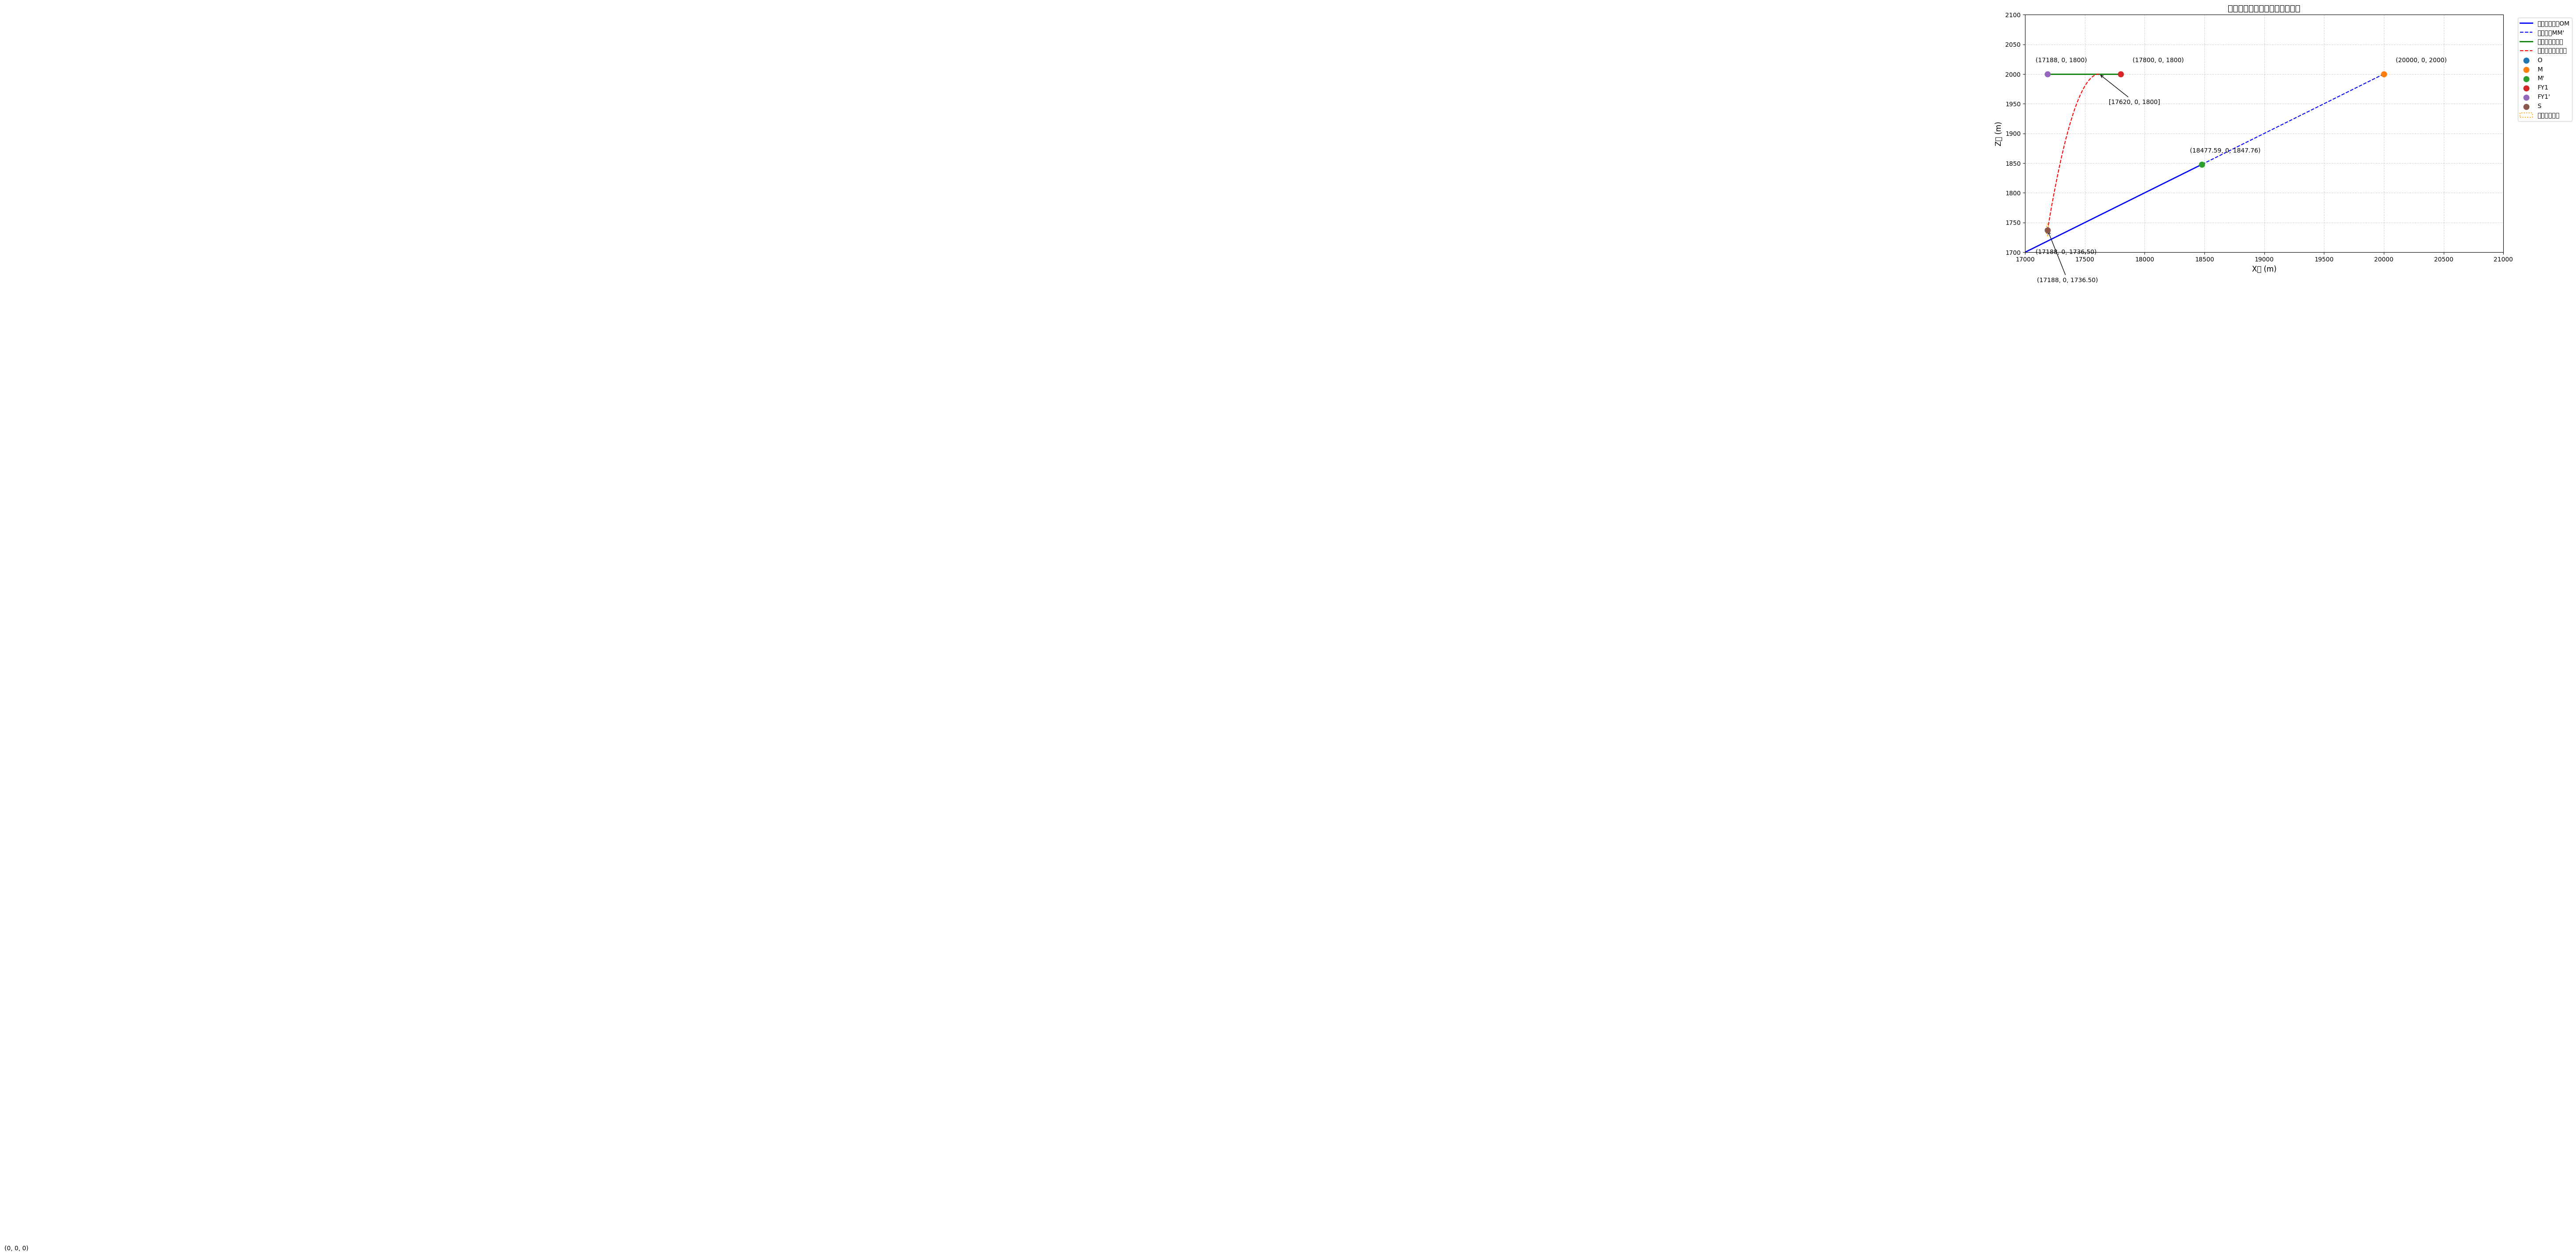

Write Python code to recreate this figure.
import os
import numpy as np
import matplotlib.pyplot as plt
from matplotlib.patches import Circle

# 设置中文显示
plt.rcParams["font.sans-serif"] = ["SimHei"]
plt.rcParams["axes.unicode_minus"] = False

# ========== 定义关键点坐标 (xz平面) ==========
points = {
    "O": np.array([0, 0]),  # 原点
    "M": np.array([20000, 2000]),  # 导弹初始位置
    "M'": np.array([18477.59, 1847.76]),  # 导弹运动后位置
    "FY1": np.array([17800, 2000]),  # 无人机初始位置
    "FY1'": np.array([17188, 2000]),  # 无人机飞行后位置
    "投放点": np.array([17620, 2000]),  # 干扰弹投放点（新增）
    "S": np.array([17188, 1737.50]),  # 烟幕起爆点
}

# 对应的3D实际坐标
coords_3d = {
    "O": "(0, 0, 0)",
    "M": "(20000, 0, 2000)",
    "M'": "(18477.59, 0, 1847.76)",
    "FY1": "(17800, 0, 1800)",
    "FY1'": "(17188, 0, 1800)",
    "S": "(17188, 0, 1736.50)",
}


# ========== 计算抛物线轨迹（从投放点到起爆点） ==========
def calculate_parabola(start, end, num_points=50):
    """基于物理模型计算抛物线轨迹（考虑重力加速度）"""
    x = np.linspace(start[0], end[0], num_points)
    # 抛物线方程 z = z0 - (g/2v0²)(x - x0)²
    g = 9.8  # 重力加速度
    horiz_dist = end[0] - start[0]
    fall_height = start[1] - end[1]
    # 计算初速度v0（确保抛物线通过起爆点）
    v0 = np.sqrt(g * horiz_dist**2 / (2 * fall_height))
    z = start[1] - (g / (2 * v0**2)) * (x - start[0]) ** 2
    return np.column_stack((x, z))


# 计算从投放点(17620,2000)到S(17188,1737.50)的抛物线
parabola_path = calculate_parabola(points["投放点"], points["S"])

# ========== 创建绘图 ==========
fig, ax = plt.subplots(figsize=(14, 7))

# ========== 绘制关键元素 ==========
# 1. 导弹轨迹（OM和MM'）
ax.plot(
    [points["O"][0], points["M'"][0]],
    [points["O"][1], points["M'"][1]],
    "b-",
    linewidth=2,
    label="导弹原始路径OM",
)
ax.plot(
    [points["M"][0], points["M'"][0]],
    [points["M"][1], points["M'"][1]],
    "b--",
    linewidth=1.5,
    label="导弹运动MM'",
)

# 2. 无人机轨迹（FY1到FY1'）
ax.plot(
    [points["FY1"][0], points["FY1'"][0]],
    [points["FY1"][1], points["FY1'"][1]],
    "g-",
    linewidth=2,
    label="无人机飞行路径",
)

# 3. 干扰弹抛物线（从投放点到S）
ax.plot(
    parabola_path[:, 0],
    parabola_path[:, 1],
    "r--",
    linewidth=1.5,
    label="干扰弹抛物线轨迹",
)

# 4. 标记关键点
for name, coord in points.items():
    if name == "投放点":
        continue
    ax.scatter(*coord, s=80, label=name, zorder=5)
    # 动态调整标签位置
    x_offset = 100 if name not in ["M'", "FY1'", "S"] else -100
    z_offset = 20 if name != "S" else -40
    # 只显示3D坐标
    ax.text(coord[0] + x_offset, coord[1] + z_offset, coords_3d[name], fontsize=10)

# 5. 绘制烟幕有效范围（半径10m）
smoke_circle = Circle(
    (points["S"][0], points["S"][1]),
    10,
    color="orange",
    fill=False,
    linestyle=":",
    linewidth=1.5,
    label="烟幕有效范围",
)
ax.add_patch(smoke_circle)

# ========== 图形标注 ==========
ax.annotate(
    [17620, 0, 1800],
    xy=points["投放点"],
    xytext=(17700, 1950),
    arrowprops=dict(arrowstyle="->"),
    fontsize=10,
)
ax.annotate(
    coords_3d["S"],
    xy=points["S"],
    xytext=(17100, 1650),
    arrowprops=dict(arrowstyle="->"),
    fontsize=10,
)

# ========== 图形美化 ==========
ax.set_xlim(17000, 21000)
ax.set_ylim(1700, 2100)
ax.set_xlabel("X轴 (m)", fontsize=12)
ax.set_ylabel("Z轴 (m)", fontsize=12)
ax.set_title("导弹、无人机与干扰弹运动轨迹", fontsize=14)
ax.grid(True, linestyle="--", alpha=0.5)
ax.legend(loc="upper right", bbox_to_anchor=(1.15, 1))

plt.tight_layout()

# # 保存图片（必须在plt.show()之前）
# save_dir = os.path.join(
#     os.path.dirname(os.path.dirname(os.path.abspath(__file__))), "run"
# )
# save_path = os.path.join(save_dir, "Q1_anwser.png")
# plt.savefig(save_path, dpi=300, bbox_inches="tight")

plt.show()
